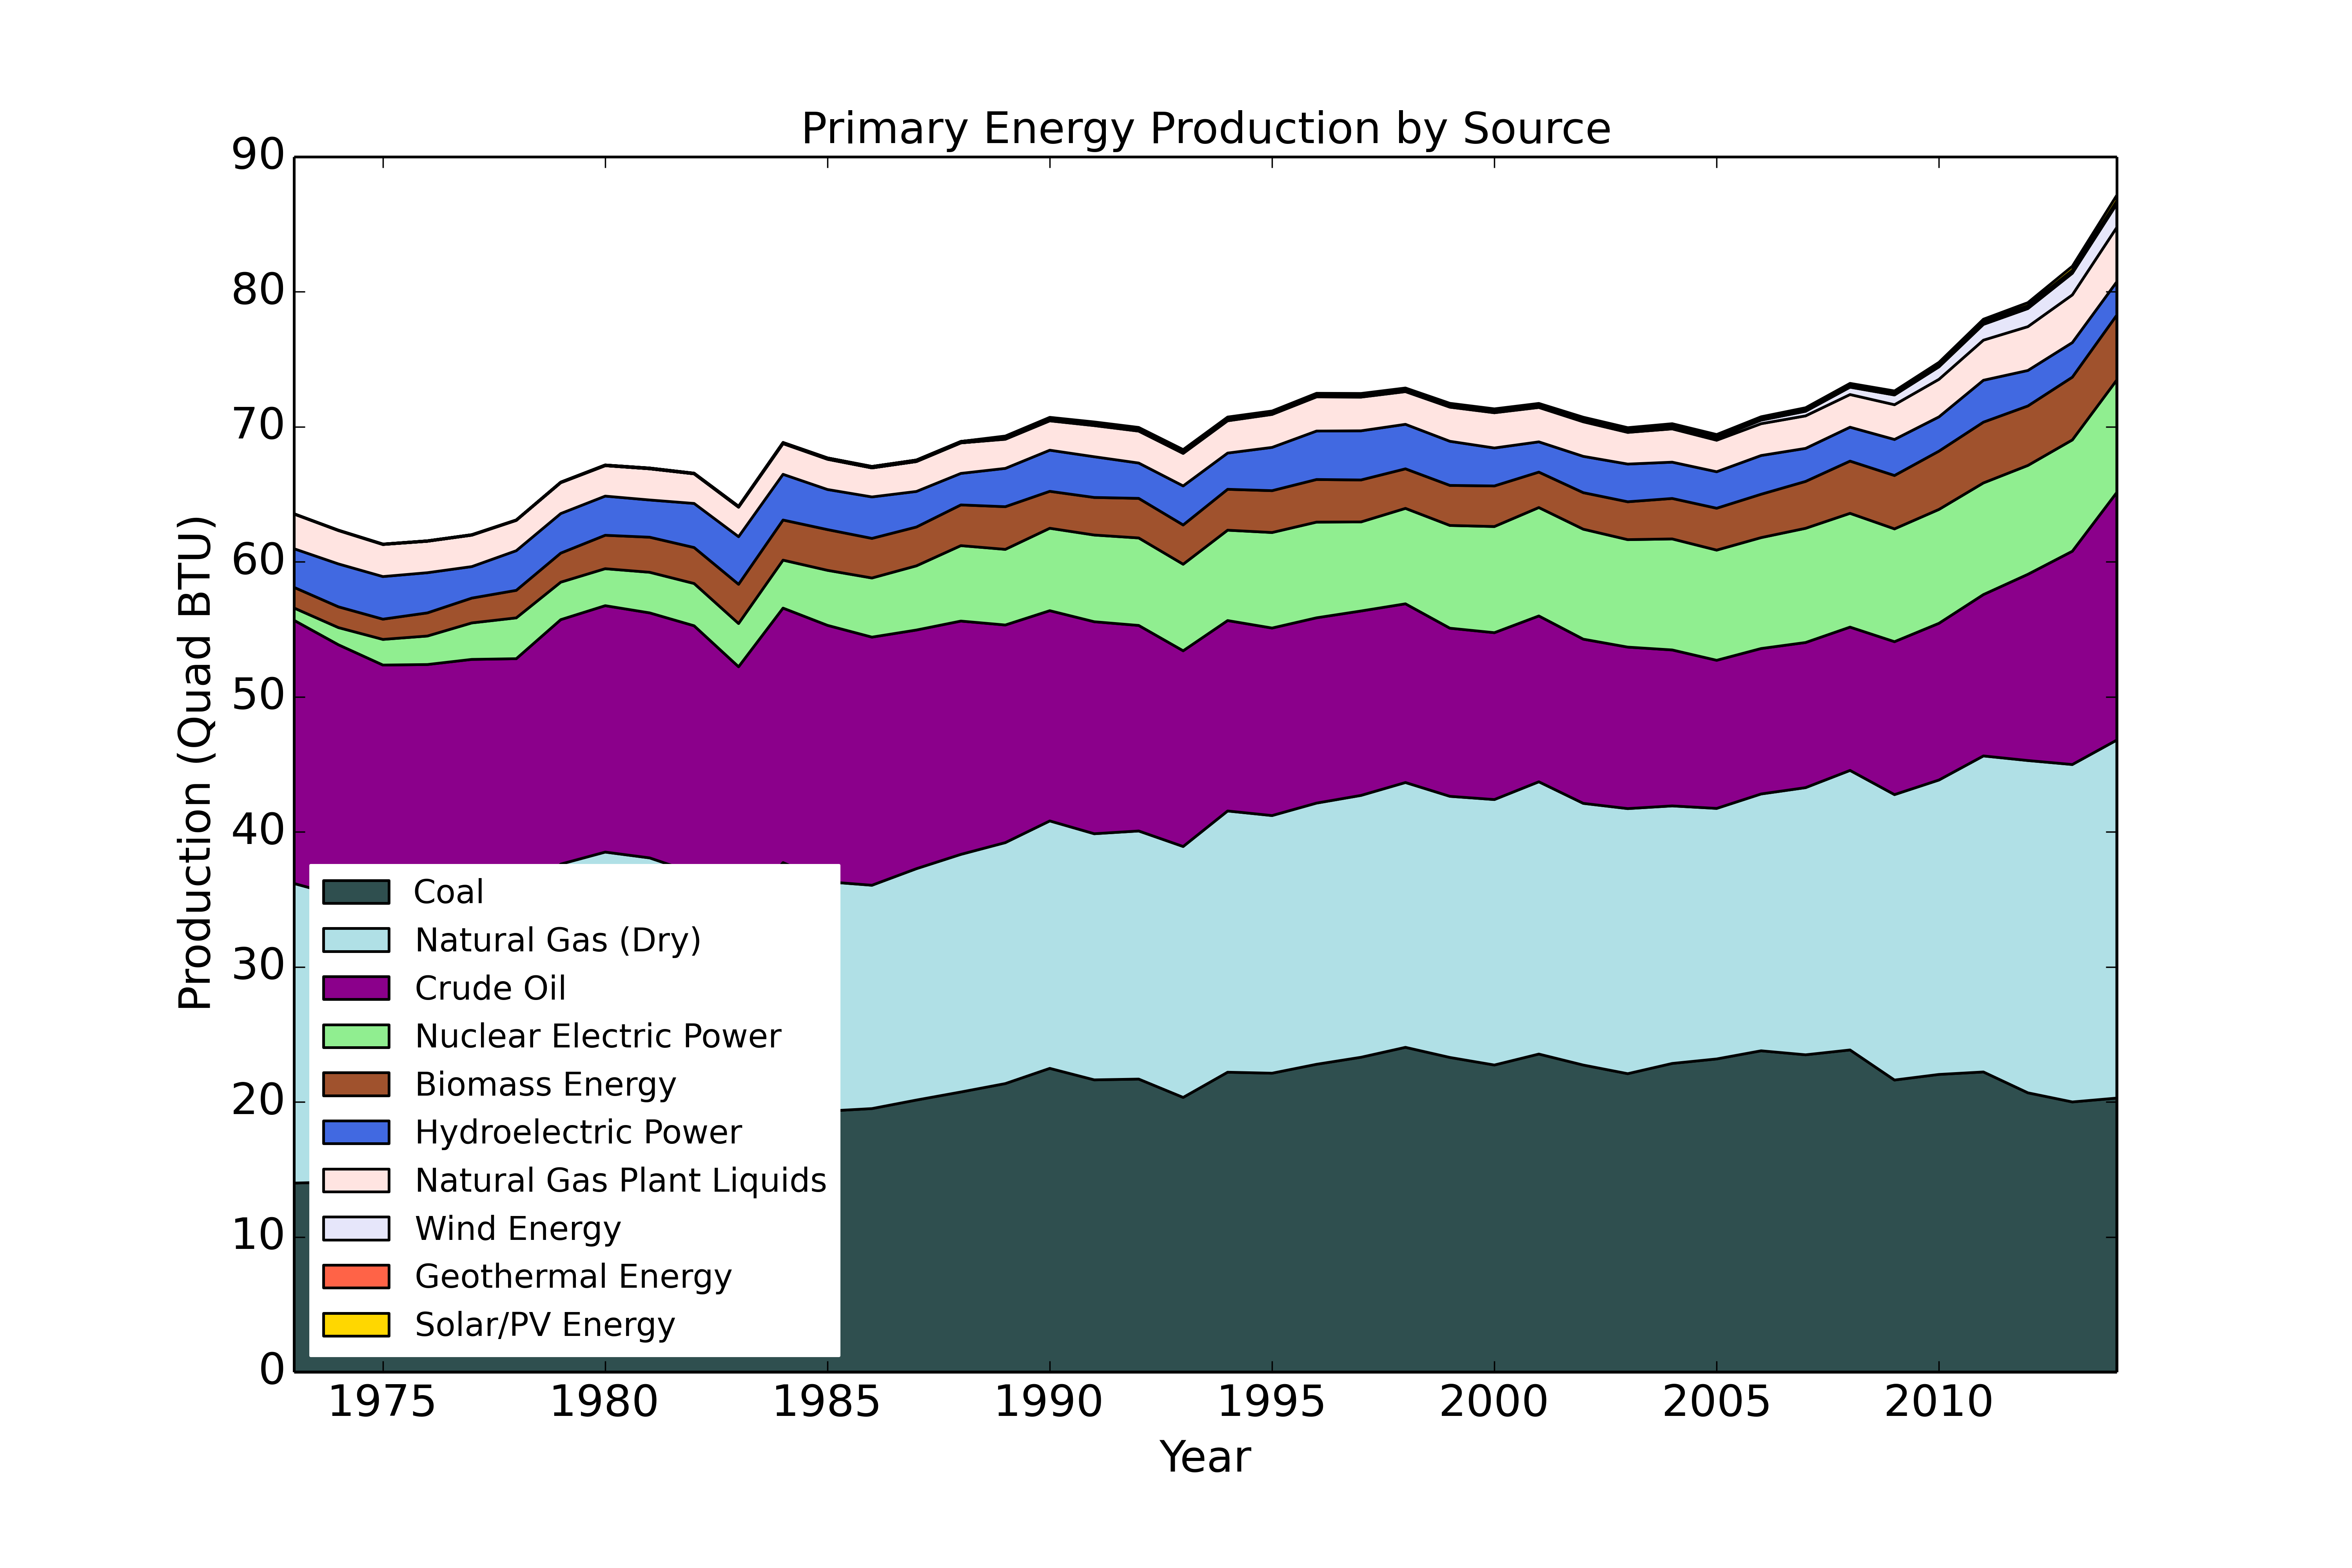

Recreate this plot in Python.
import pandas as pd
import matplotlib.pyplot as plt

# We load the data with pandas.
df = pd.read_csv('ch03-energy-production.csv')

# We give names for the columns that we want to load. Different types of energy have been ordrered by total production values).
columns = ['Coal', 'Natural Gas (Dry)', 'Crude Oil', 'Nuclear Electric Power',
 'Biomass Energy', 'Hydroelectric Power', 'Natural Gas Plant Liquids',
 'Wind Energy', 'Geothermal Energy', 'Solar/PV Energy']

# We define some specific colors to plot each type of energy produced.
colors = ['darkslategray', 'powderblue', 'darkmagenta', 'lightgreen', 'sienna',
'royalblue', 'mistyrose', 'lavender', 'tomato', 'gold']

# Let's create the figure.
plt.figure(figsize = (12,8))
polys = plt.stackplot(df['Year'], df[columns].values.T, colors = colors)

# The legend is not yet supported with stackplot. We will add it manually.
rectangles= []
for poly in polys:
    rectangles.append(plt.Rectangle((0, 0), 1, 1, fc=poly.get_facecolor()[0]))
legend = plt.legend(rectangles, columns, loc = 3)
frame = legend.get_frame()
frame.set_color('white')

# We add some information to the plot.
plt.title('Primary Energy Production by Source', fontsize = 16)
plt.xlabel('Year', fontsize = 16)
plt.ylabel('Production (Quad BTU)', fontsize = 16)
plt.xticks(fontsize = 16)
plt.yticks(fontsize = 16)
plt.xlim(1973,2014)

# Finally we show the figure.
plt.show()
